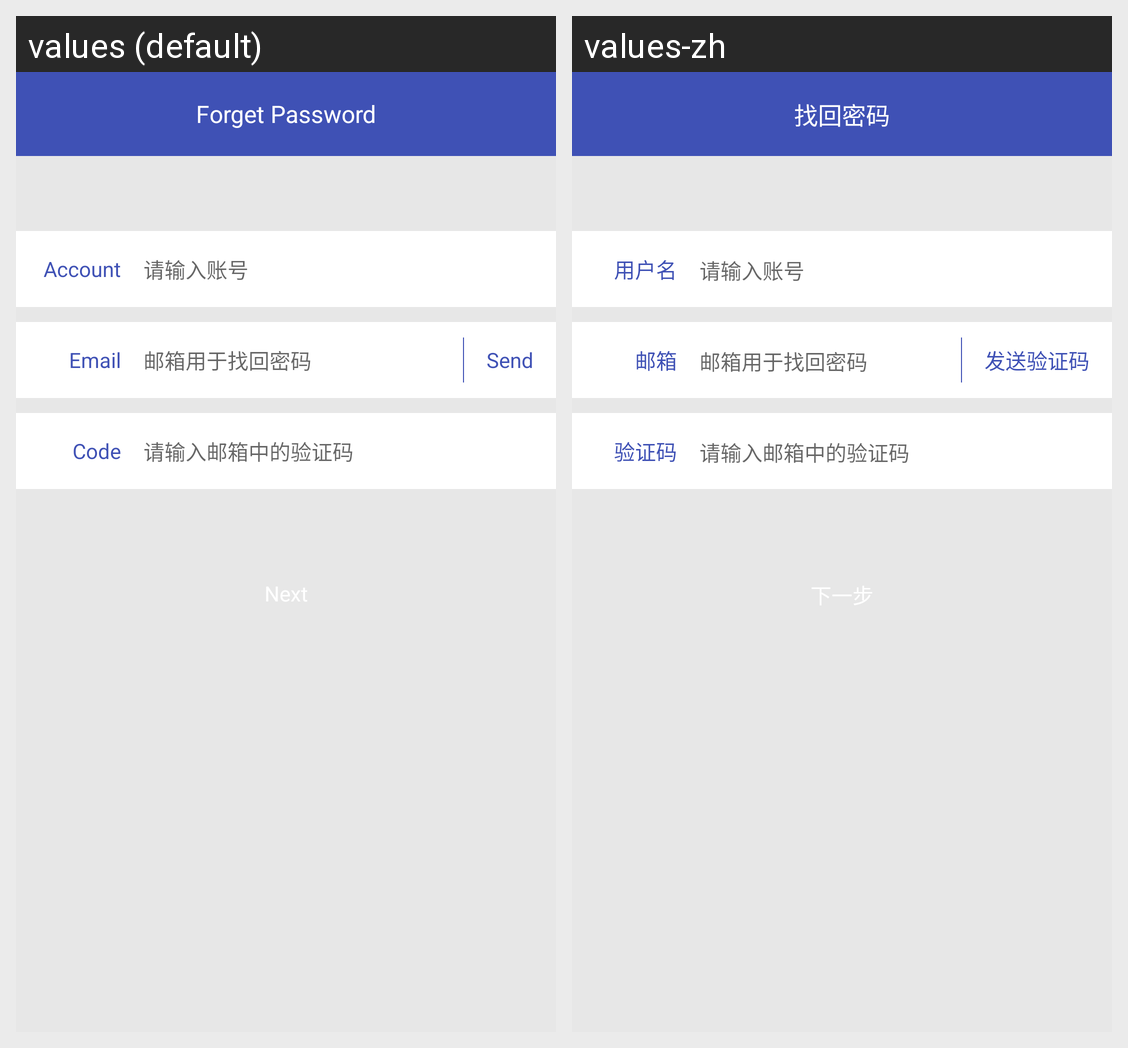

Here is an Android app screen in its default locale and in the app's own translations. Write out the translated-string differences for the strings that appear on this screen.
Android screen res/layout/frag_find_password.xml rendered under 2 locales, left to right: values (default), values-zh. Device: Nexus 5 (rendered at 1080×1920; each locale shown at half size, 540×960, under a caption strip naming it); theme ContentOverlayCustom.
Strings drawn on this screen, with the default value and each locale's value (text and hints the layout hard-codes, and strings that could not be matched under every locale, appear in the picture but are not listed):

find_password
  values: Forget Password
  values-zh: 找回密码

user_name
  values: Account
  values-zh: 用户名

email
  values: Email
  values-zh: 邮箱

send_check_code
  values: Send
  values-zh: 发送验证码

check_code
  values: Code
  values-zh: 验证码
